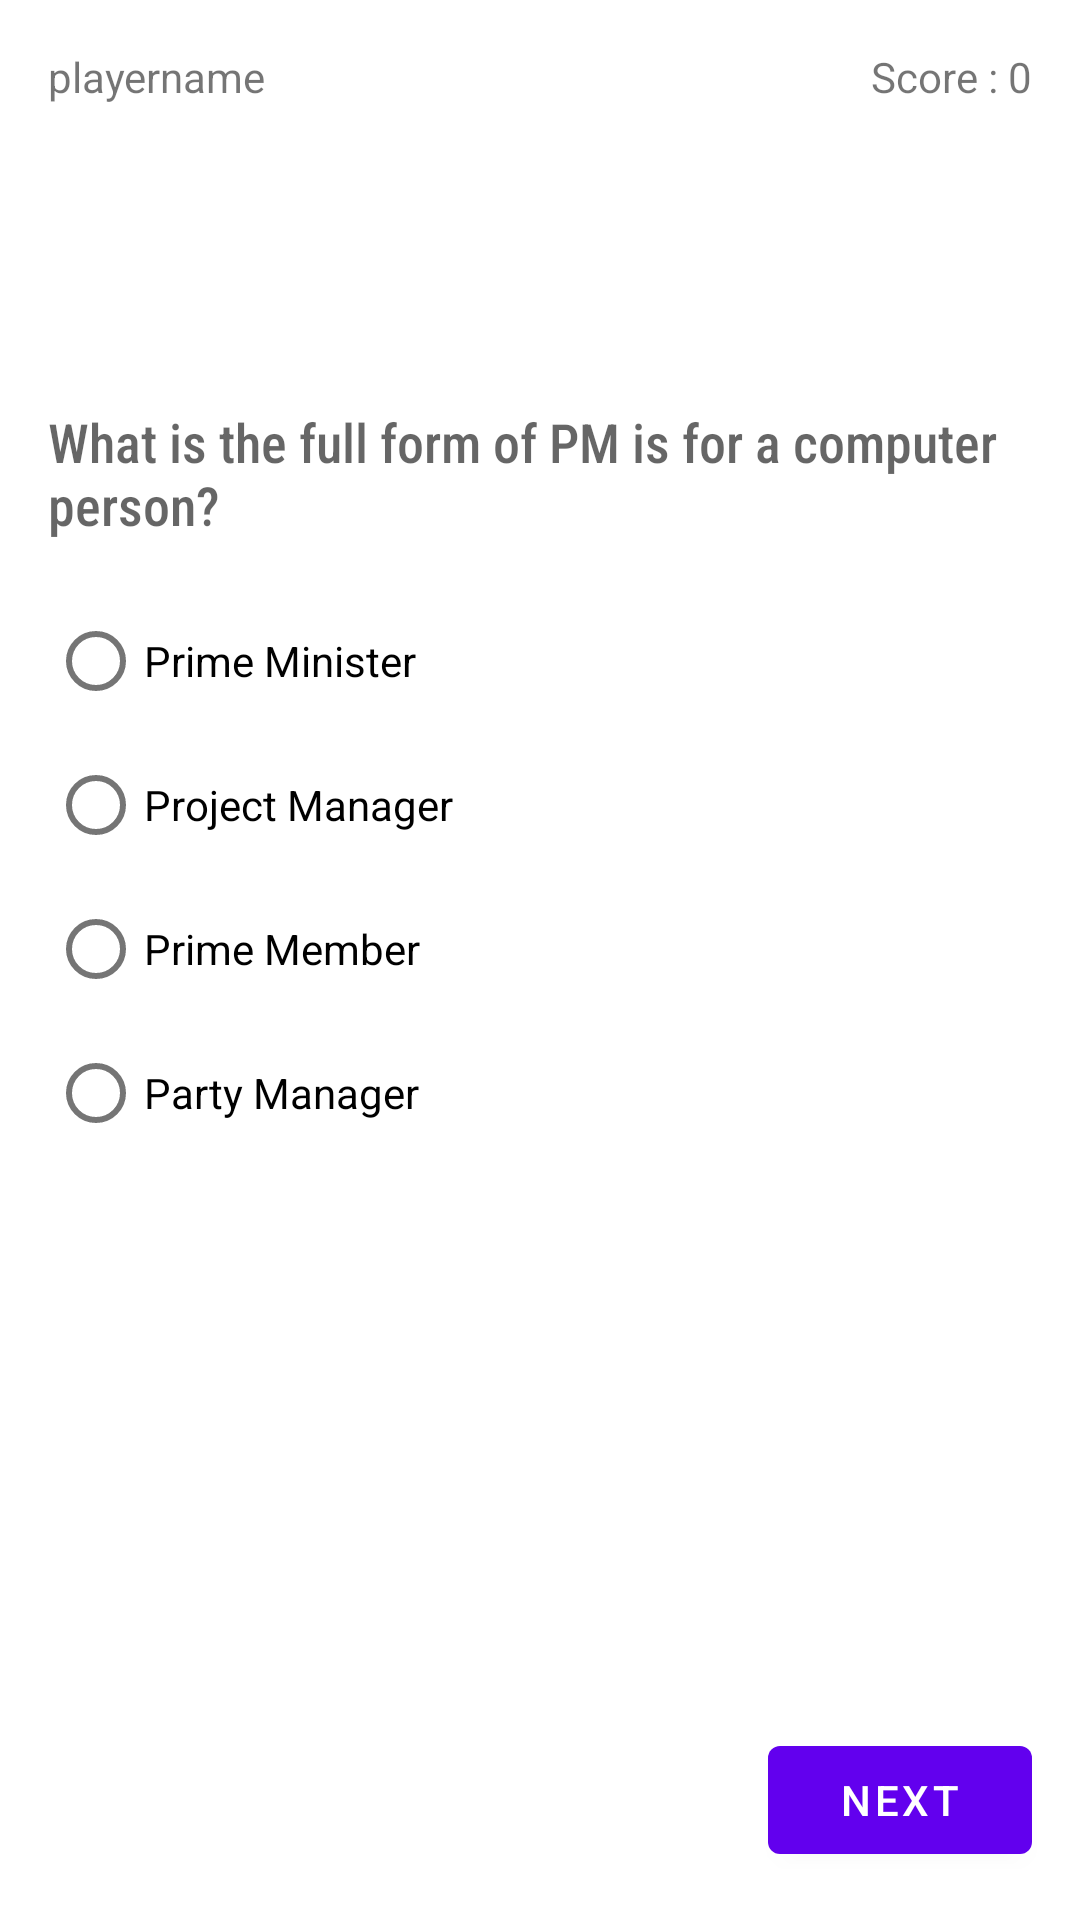

The Android layout XML behind this screen, and the referenced resources:
<!-- AndroidManifest.xml: application theme Theme.FragmentedQuiz -->
<!-- res/layout/fragment_q1.xml -->
<?xml version="1.0" encoding="utf-8"?>
<androidx.constraintlayout.widget.ConstraintLayout xmlns:android="http://schemas.android.com/apk/res/android"
    xmlns:app="http://schemas.android.com/apk/res-auto"
    xmlns:tools="http://schemas.android.com/tools"
    android:id="@+id/frameLayout"
    android:layout_width="match_parent"
    android:layout_height="match_parent"
    tools:context=".Q1Fragment" >

    <TextView
        android:id="@+id/textPlayer"
        android:layout_width="wrap_content"
        android:layout_height="wrap_content"
        android:layout_marginStart="16dp"
        android:layout_marginTop="16dp"
        android:text="playername"
        app:layout_constraintStart_toStartOf="parent"
        app:layout_constraintTop_toTopOf="parent" />

    <TextView
        android:id="@+id/textScore"
        android:layout_width="wrap_content"
        android:layout_height="wrap_content"
        android:layout_marginTop="16dp"
        android:layout_marginEnd="16dp"
        android:text="Score : 0"
        app:layout_constraintEnd_toEndOf="parent"
        app:layout_constraintTop_toTopOf="parent" />

    <Button
        android:id="@+id/btnq1"
        android:layout_width="wrap_content"
        android:layout_height="wrap_content"
        android:layout_marginEnd="16dp"
        android:layout_marginBottom="16dp"
        android:text="@string/next"
        app:layout_constraintBottom_toBottomOf="parent"
        app:layout_constraintEnd_toEndOf="parent" />

    <TextView
        android:id="@+id/textView6"
        android:layout_width="wrap_content"
        android:layout_height="wrap_content"
        android:layout_marginStart="16dp"
        android:layout_marginTop="100dp"
        android:layout_marginEnd="16dp"
        android:fontFamily="sans-serif-condensed-medium"
        android:text="What is the full form of PM is for a computer person?"
        android:textAppearance="@style/TextAppearance.AppCompat.Medium"
        app:layout_constraintEnd_toEndOf="parent"
        app:layout_constraintHorizontal_bias="0.0"
        app:layout_constraintStart_toStartOf="parent"
        app:layout_constraintTop_toBottomOf="@+id/textPlayer" />

    <RadioGroup
        android:id="@+id/radioQ1"
        android:layout_width="0dp"
        android:layout_height="wrap_content"
        android:layout_marginStart="16dp"
        android:layout_marginTop="16dp"
        android:layout_marginEnd="16dp"
        app:layout_constraintEnd_toEndOf="parent"
        app:layout_constraintStart_toStartOf="parent"
        app:layout_constraintTop_toBottomOf="@+id/textView6">

        <RadioButton
            android:id="@+id/r1"
            android:layout_width="match_parent"
            android:layout_height="wrap_content"
            android:text="Prime Minister" />

        <RadioButton
            android:id="@+id/r2"
            android:layout_width="match_parent"
            android:layout_height="wrap_content"
            android:text="Project Manager" />

        <RadioButton
            android:id="@+id/r3"
            android:layout_width="match_parent"
            android:layout_height="wrap_content"
            android:text="Prime Member" />

        <RadioButton
            android:id="@+id/r4"
            android:layout_width="match_parent"
            android:layout_height="wrap_content"
            android:text="Party Manager" />
    </RadioGroup>
</androidx.constraintlayout.widget.ConstraintLayout>
<!-- resources referenced by this layout -->
<resources>
  <string name="next">Next</string>
  <style name="Theme.FragmentedQuiz" parent="Theme.MaterialComponents.DayNight.DarkActionBar">
          
          <item name="colorPrimary">@color/purple_500</item>
          <item name="colorPrimaryVariant">@color/purple_700</item>
          <item name="colorOnPrimary">@color/white</item>
          
          <item name="colorSecondary">@color/teal_200</item>
          <item name="colorSecondaryVariant">@color/teal_700</item>
          <item name="colorOnSecondary">@color/black</item>
          
          <item name="android:statusBarColor" tools:targetApi="l">?attr/colorPrimaryVariant</item>
          
      </style>
  <!-- not gathered from this repository: default colours our renderer supplied (Android Studio template values) -->
  <color name="purple_500">#FF6200EE</color>
  <color name="purple_700">#FF3700B3</color>
  <color name="teal_200">#FF03DAC5</color>
  <color name="teal_700">#FF018786</color>
  <color name="black">#FF000000</color>
  <color name="white">#FFFFFFFF</color>
</resources>
